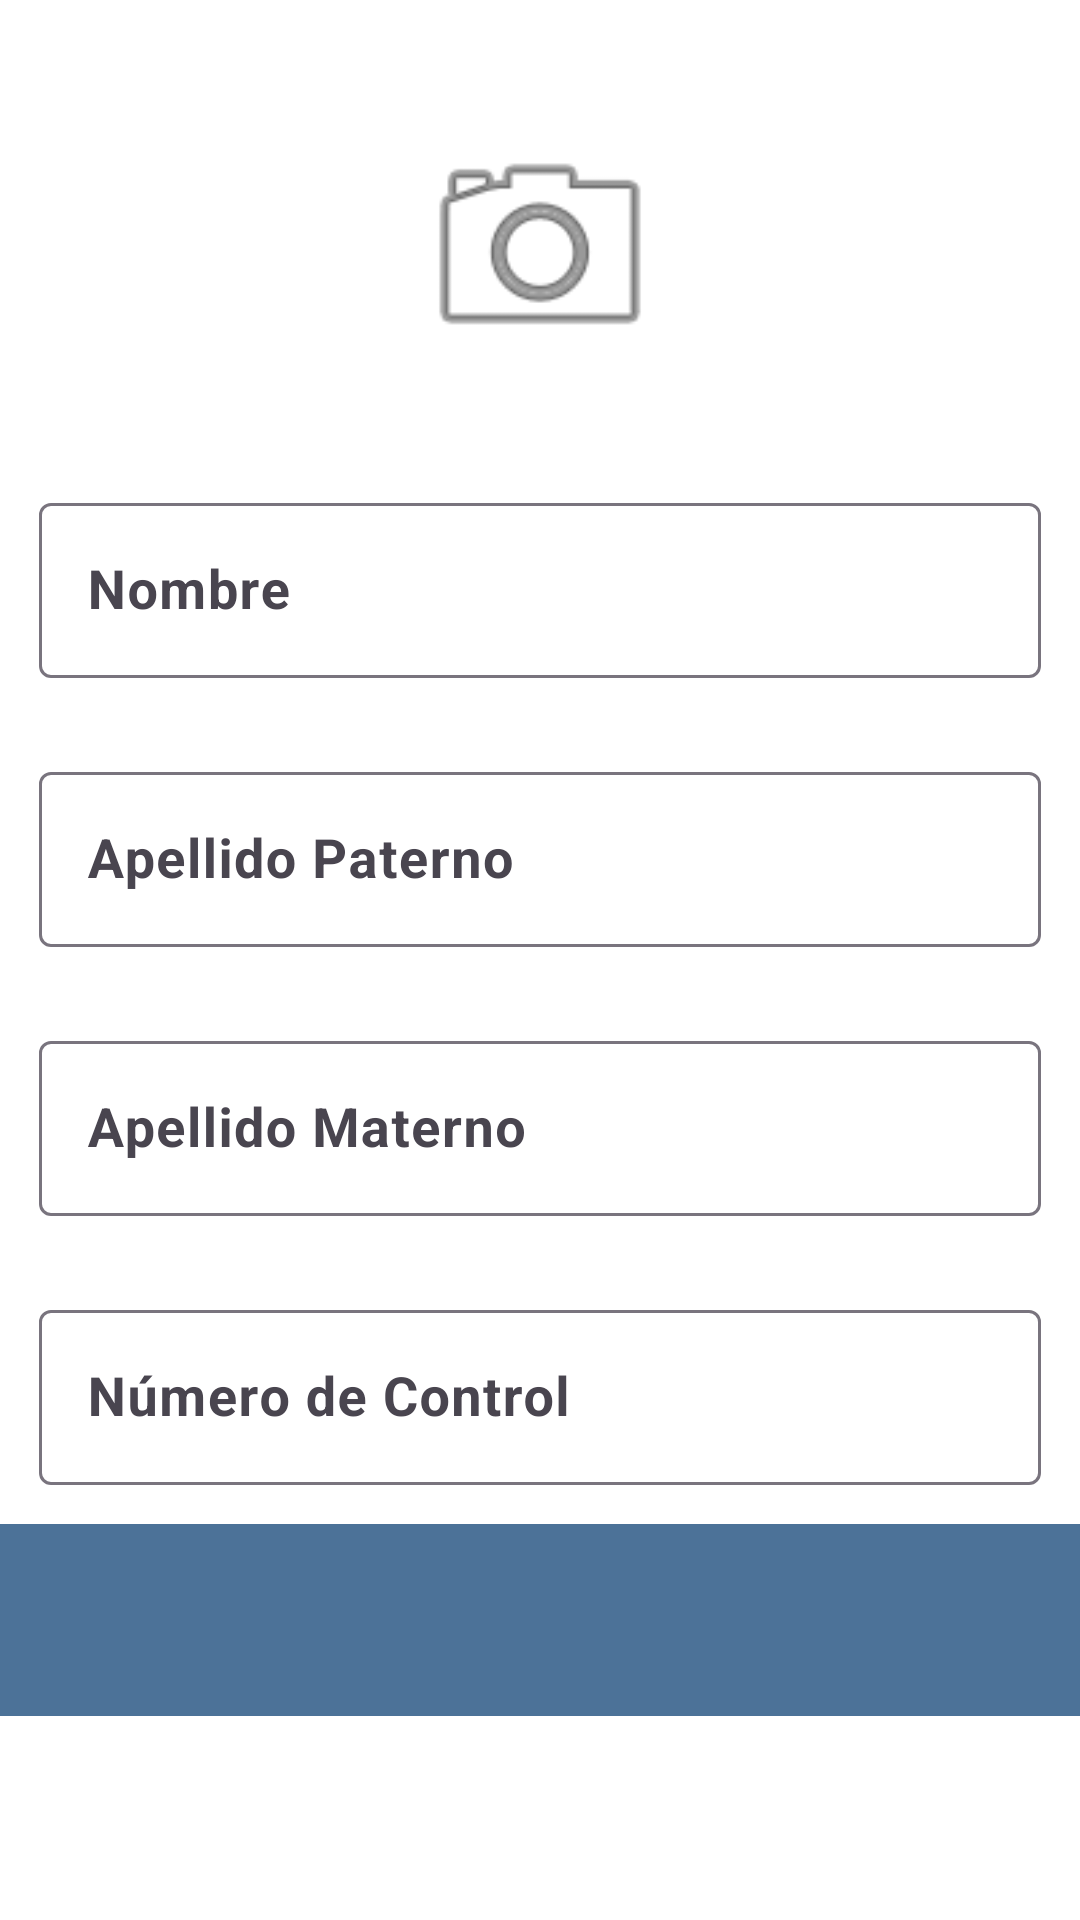

Reconstruct the res/layout file that produces this screen, plus the resources it refers to.
<!-- AndroidManifest.xml: application theme Theme.FaceRecognitionAndroid -->
<!-- res/layout/fragment_enroll.xml -->
<?xml version="1.0" encoding="utf-8"?>
<LinearLayout xmlns:android="http://schemas.android.com/apk/res/android"
    xmlns:app="http://schemas.android.com/apk/res-auto"
    xmlns:tools="http://schemas.android.com/tools"
    android:layout_width="match_parent"
    android:layout_height="match_parent"
    android:orientation="vertical"
    android:background="@android:color/white"
    android:keepScreenOn="true">

    
    <androidx.constraintlayout.widget.ConstraintLayout
        android:id="@+id/enrollFotoConstraintLayout"
        android:layout_width="match_parent"
        android:layout_height="0dp"
        android:layout_weight="1"
        app:layout_constraintHeight_default="percent"
        app:layout_constraintHeight_percent="0.4">

        <ImageView
            android:id="@+id/enrollFotoImageView"
            android:layout_width="0dp"
            android:layout_height="0dp"
            android:layout_marginStart="8dp"
            android:layout_marginTop="16dp"
            android:layout_marginEnd="8dp"
            android:adjustViewBounds="true"
            android:background="@drawable/border_image"
            android:padding="1dp"
            android:scaleType="fitCenter"
            android:src="@android:drawable/ic_menu_camera"
            app:layout_constraintBottom_toBottomOf="parent"
            app:layout_constraintDimensionRatio="w,2:3"
            app:layout_constraintEnd_toEndOf="parent"
            app:layout_constraintStart_toStartOf="parent"
            app:layout_constraintTop_toTopOf="parent"
            tools:ignore="ContentDescription" />

    </androidx.constraintlayout.widget.ConstraintLayout>

    
    <com.google.android.material.textfield.TextInputLayout
        android:id="@+id/enrollNombreTextInputLayout"
        android:layout_width="match_parent"
        android:layout_height="wrap_content"
        android:layout_margin="8dp"
        android:background="@drawable/button_flat"
        android:padding="5dp">

        <com.google.android.material.textfield.TextInputEditText
            android:layout_width="match_parent"
            android:layout_height="wrap_content"
            android:hint="@string/enroll_fragment_hint_nombre"
            android:textSize="18sp"
            android:textStyle="bold" />

    </com.google.android.material.textfield.TextInputLayout>

    
    <com.google.android.material.textfield.TextInputLayout
        android:id="@+id/enrollPaternoTextInputLayout"
        android:layout_width="match_parent"
        android:layout_height="wrap_content"
        android:layout_margin="8dp"
        android:background="@drawable/button_flat"
        android:padding="5dp">

        <com.google.android.material.textfield.TextInputEditText
            android:layout_width="match_parent"
            android:layout_height="wrap_content"
            android:hint="@string/enroll_fragment_hint_paterno"
            android:textSize="18sp"
            android:textStyle="bold"
            android:maxWidth="488dp" />


    </com.google.android.material.textfield.TextInputLayout>

    
    <com.google.android.material.textfield.TextInputLayout
        android:id="@+id/enrollMaternoTextInputLayout"
        android:layout_width="match_parent"
        android:layout_height="wrap_content"
        android:layout_margin="8dp"
        android:background="@drawable/button_flat"
        android:padding="5dp">

        <com.google.android.material.textfield.TextInputEditText
            android:layout_width="match_parent"
            android:layout_height="wrap_content"
            android:hint="@string/enroll_fragment_hint_materno"
            android:textSize="18sp"
            android:textStyle="bold"
            android:maxWidth="488dp" />

    </com.google.android.material.textfield.TextInputLayout>

    
    <com.google.android.material.textfield.TextInputLayout
        android:id="@+id/enrollControlTextInputLayout"
        android:layout_width="match_parent"
        android:layout_height="wrap_content"
        android:layout_margin="8dp"
        android:background="@drawable/button_flat"
        android:padding="5dp">

        <com.google.android.material.textfield.TextInputEditText
            android:layout_width="match_parent"
            android:layout_height="wrap_content"
            android:hint="@string/enroll_fragment_hint_control"
            android:textSize="18sp"
            android:textStyle="bold" />

    </com.google.android.material.textfield.TextInputLayout>

    
    <androidx.appcompat.widget.Toolbar
        android:layout_width="match_parent"
        android:layout_height="wrap_content"
        android:background="@color/colorPrimaryDark"
        android:padding="5dp" />

    
    <LinearLayout
        android:layout_width="match_parent"
        android:layout_height="wrap_content"
        android:gravity="end"
        android:padding="10dp">

        <Button
            android:id="@+id/enrollCancelButton"
            android:layout_width="wrap_content"
            android:layout_height="48dp"
            android:layout_marginEnd="10dp"
            android:background="@android:color/transparent"
            android:text="@string/common_btn_cancel"
            android:textColor="@android:color/white"
            style="?android:attr/buttonBarButtonStyle" />

        <Button
            android:id="@+id/enrollOkButton"
            android:layout_width="100dp"
            android:layout_height="48dp"
            android:background="@android:color/transparent"
            android:text="@string/common_btn_ok"
            android:textColor="@android:color/white"
            style="?android:attr/buttonBarButtonStyle" />

    </LinearLayout>

</LinearLayout>
<!-- resources referenced by this layout -->
<resources>
  <color name="colorPrimaryDark">#4c7298</color>
  <string name="common_btn_cancel">Cancelar</string>
  <string name="common_btn_ok">Aceptar</string>
  <string name="enroll_fragment_hint_control">Número de Control</string>
  <string name="enroll_fragment_hint_materno">Apellido Materno</string>
  <string name="enroll_fragment_hint_nombre">Nombre</string>
  <string name="enroll_fragment_hint_paterno">Apellido Paterno</string>
  <style name="Theme.FaceRecognitionAndroid" parent="Base.Theme.FaceRecognitionAndroid" />
  <style name="Base.Theme.FaceRecognitionAndroid" parent="Theme.Material3.DayNight.NoActionBar">
          
          
      </style>
</resources>
